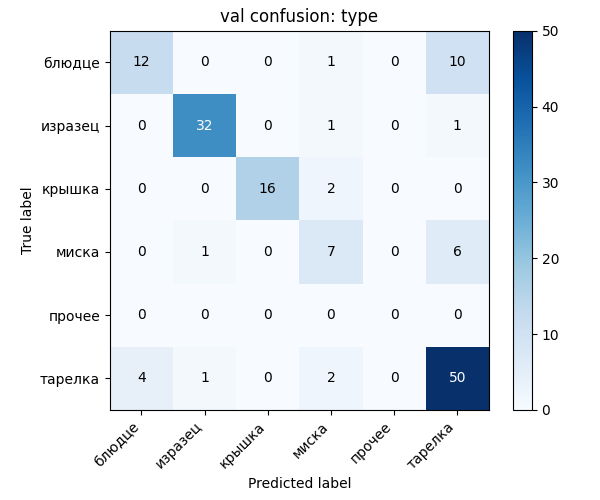

Source data for this figure (header and first rows):
, блюдце, изразец, крышка, миска, прочее, тарелка
блюдце, 12, 0, 0, 1, 0, 10
изразец, 0, 32, 0, 1, 0, 1
крышка, 0, 0, 16, 2, 0, 0
миска, 0, 1, 0, 7, 0, 6
прочее, 0, 0, 0, 0, 0, 0
тарелка, 4, 1, 0, 2, 0, 50
